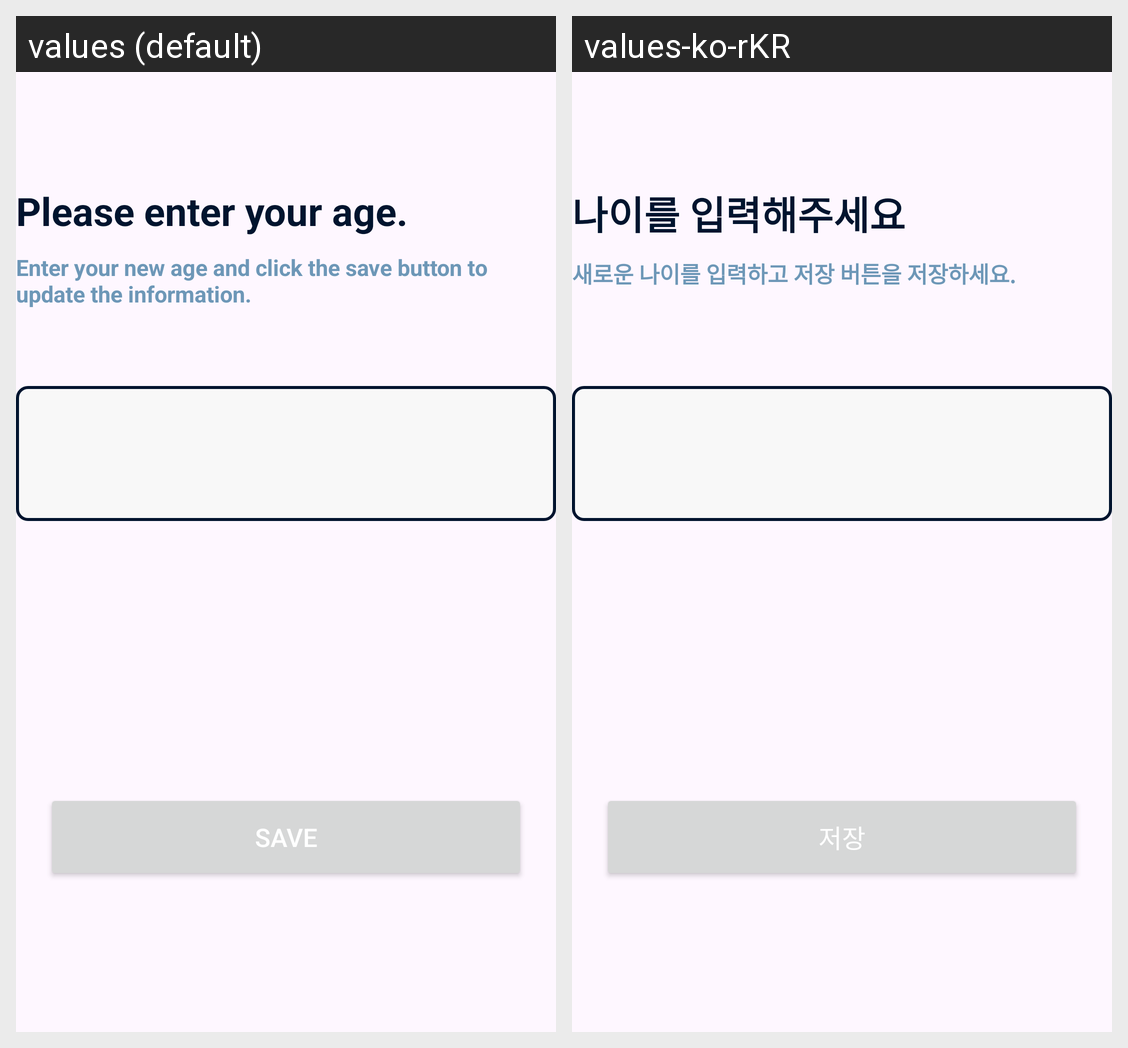

Here is an Android app screen in its default locale and in the app's own translations. Write out the translated-string differences for the strings that appear on this screen.
Android screen res/layout/activity_age.xml rendered under 2 locales, left to right: values (default), values-ko-rKR. Device: Nexus 5 (rendered at 1080×1920; each locale shown at half size, 540×960, under a caption strip naming it); theme Theme.ProDiction.
Strings drawn on this screen, with the default value and each locale's value (text and hints the layout hard-codes, and strings that could not be matched under every locale, appear in the picture but are not listed):

onboarding_1_title
  values: Please enter your age.
  values-ko-rKR: 나이를 입력해주세요

change_age
  values: Enter your new age and click the save button to update the information.
  values-ko-rKR: 새로운 나이를 입력하고 저장 버튼을 저장하세요.

save
  values: save
  values-ko-rKR: 저장
